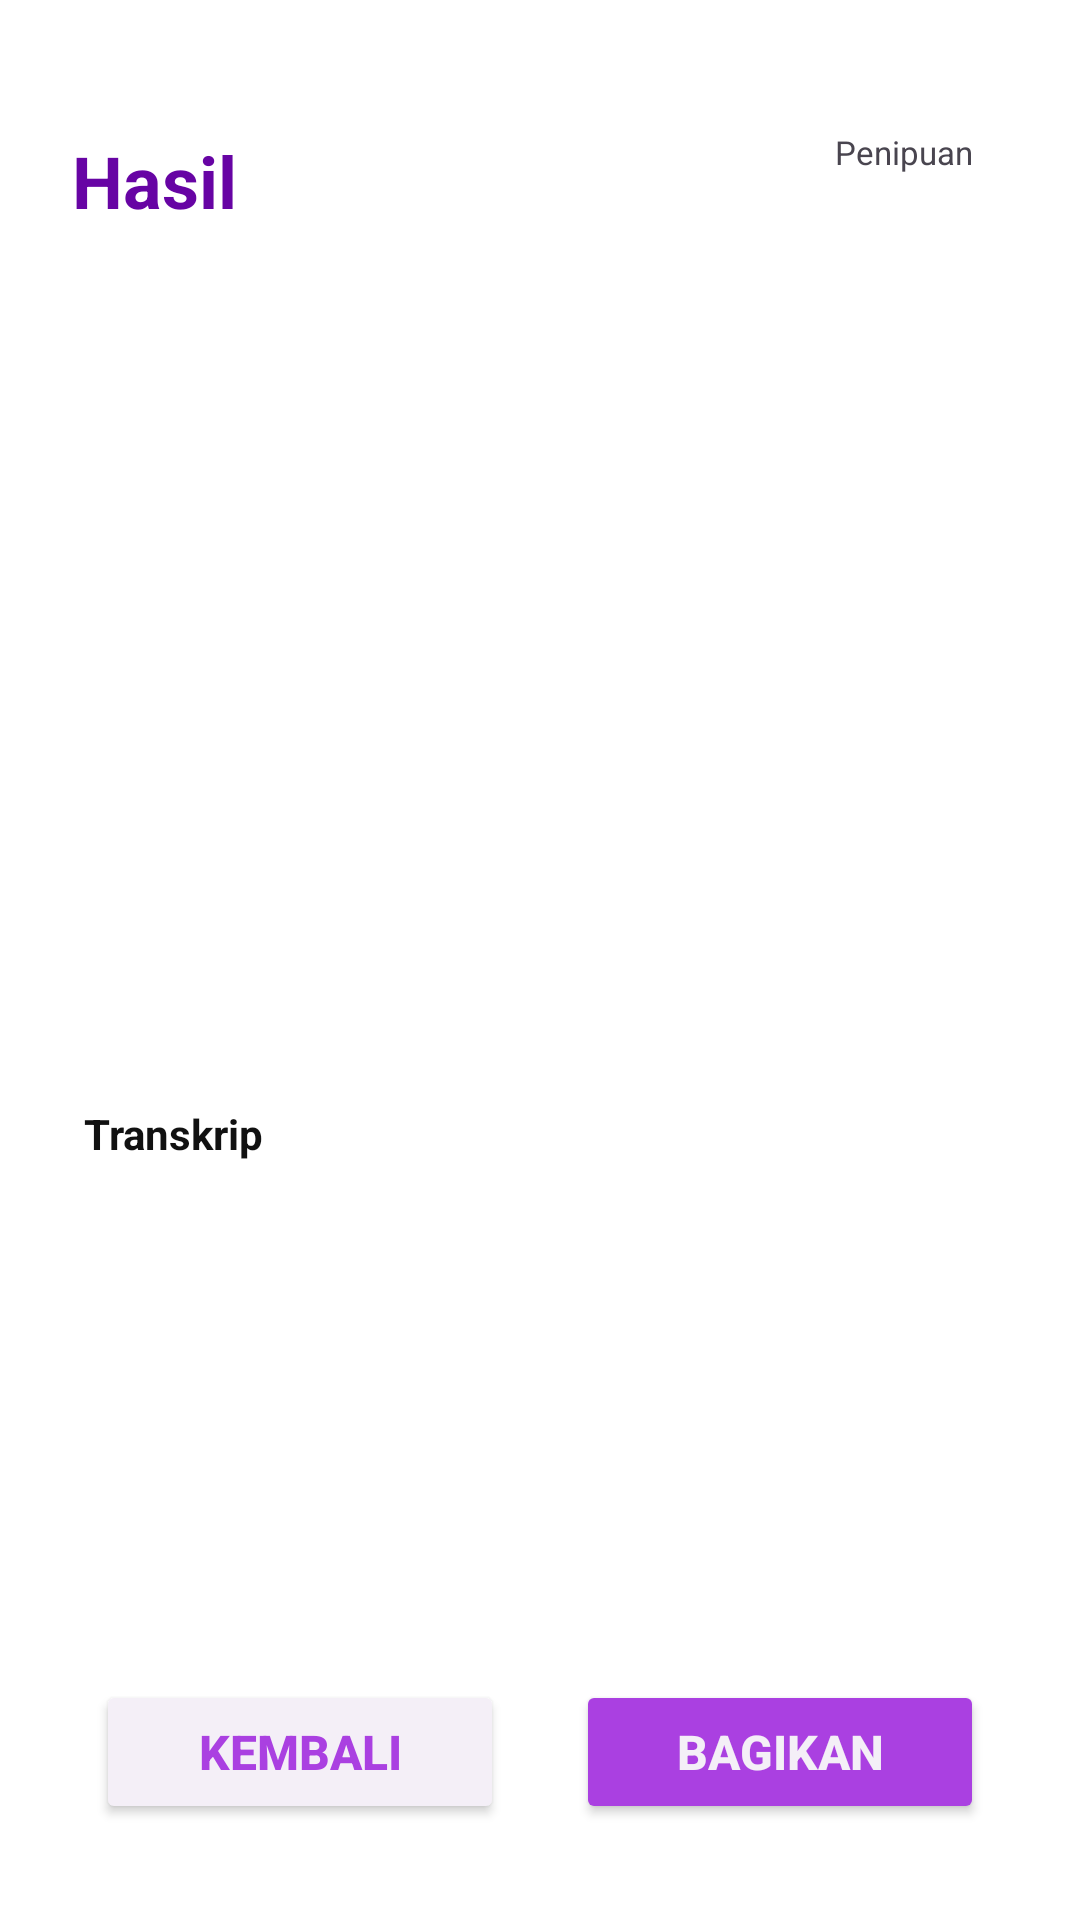

Android layout source for this screen:
<!-- AndroidManifest.xml: application theme Theme.PastiinAja -->
<!-- res/layout/activity_result.xml -->
<?xml version="1.0" encoding="utf-8"?>
<androidx.constraintlayout.widget.ConstraintLayout
    xmlns:android="http://schemas.android.com/apk/res/android"
    xmlns:app="http://schemas.android.com/apk/res-auto"
    xmlns:tools="http://schemas.android.com/tools"
    android:background="@color/white"
    android:layout_width="match_parent"
    android:layout_height="match_parent"
    tools:context=".ui.result.ResultActivity">

    <TextView
        android:id="@+id/tv_heading"
        android:layout_width="wrap_content"
        android:layout_height="wrap_content"
        android:text="@string/hasil"
        android:textColor="@color/purple_4"
        android:textSize="24sp"
        android:textStyle="bold"
        android:paddingVertical="20dp"
        android:layout_margin="24dp"
        app:layout_constraintStart_toStartOf="parent"
        app:layout_constraintTop_toTopOf="parent" />

    <LinearLayout
        android:layout_width="wrap_content"
        android:layout_height="wrap_content"
        app:layout_constraintBottom_toBottomOf="@+id/tv_heading"
        app:layout_constraintEnd_toEndOf="parent"
        app:layout_constraintTop_toTopOf="@+id/tv_heading"
        android:padding="12dp"
        android:layout_margin="24dp"
        android:backgroundTint="@color/neutral_2"
        android:background="@drawable/rounded_card"
        android:gravity="center"
        android:textColor="@color/neutral_5"
        android:orientation="vertical">

        <TextView
            android:layout_width="wrap_content"
            android:layout_height="wrap_content"
            android:textAlignment="center"
            android:textSize="11sp"
            android:text="@string/penipuan" />

        <TextView
            android:id="@+id/tv_percentage"
            android:layout_width="wrap_content"
            android:layout_height="wrap_content"
            android:textAlignment="center"
            tools:text="50%"
            android:textSize="14sp"
            android:textStyle="bold" />

    </LinearLayout>

    <ImageView
        android:id="@+id/iv_preview"
        android:layout_width="0dp"
        android:layout_height="240dp"
        android:layout_marginHorizontal="24dp"
        android:layout_marginVertical="20dp"
        app:layout_constraintEnd_toEndOf="parent"
        app:layout_constraintStart_toStartOf="parent"
        android:background="@drawable/rounded_card"
        android:backgroundTint="@color/neutral_4"
        app:layout_constraintTop_toBottomOf="@+id/tv_heading" />

    <TextView
        android:id="@+id/tv_subheading"
        android:layout_width="match_parent"
        android:layout_height="wrap_content"
        android:layout_marginHorizontal="28dp"
        android:textStyle="bold"
        android:textColor="@color/neutral_5"
        android:layout_marginVertical="12dp"
        app:layout_constraintTop_toBottomOf="@id/iv_preview"
        android:text="@string/transkrip"/>

    <TextView
        android:id="@+id/tv_transcript"
        android:layout_width="match_parent"
        android:layout_height="0dp"
        android:layout_marginHorizontal="28dp"
        android:layout_marginBottom="8dp"
        android:textColor="@color/neutral_5"
        app:layout_constraintTop_toBottomOf="@id/tv_subheading"
        app:layout_constraintBottom_toTopOf="@id/linear_layout_button"
        tools:text="Lorem ipsum dolor sit amet"/>

    <LinearLayout
        android:id="@+id/linear_layout_button"
        android:layout_width="match_parent"
        android:layout_height="wrap_content"
        android:orientation="horizontal"
        android:layout_margin="32dp"
        app:layout_constraintBottom_toBottomOf="parent">

        <Button
            android:id="@+id/button_back"
            android:layout_width="0dp"
            android:layout_height="wrap_content"
            android:layout_weight="1"
            android:backgroundTint="@color/neutral_1"
            android:layout_marginEnd="12dp"
            android:text="@string/kembali"
            android:textColor="@color/purple_2"
            android:textSize="16sp"
            android:textStyle="bold" />

        <Button
            android:id="@+id/button_share"
            android:layout_width="0dp"
            android:layout_height="wrap_content"
            android:layout_weight="1"
            android:backgroundTint="@color/purple_2"
            android:text="@string/bagikan"
            android:textColor="@color/neutral_1"
            android:textSize="16sp"
            android:textStyle="bold"
            android:layout_marginStart="12dp" />

    </LinearLayout>

    <ProgressBar
        android:id="@+id/progress_bar"
        style="?android:attr/progressBarStyle"
        android:layout_width="wrap_content"
        android:layout_height="wrap_content"
        android:visibility="gone"
        app:layout_constraintBottom_toBottomOf="parent"
        app:layout_constraintEnd_toEndOf="parent"
        app:layout_constraintStart_toStartOf="parent"
        app:layout_constraintTop_toTopOf="parent"
        tools:visibility="visible" />

</androidx.constraintlayout.widget.ConstraintLayout>
<!-- resources referenced by this layout -->
<resources>
  <color name="neutral_1">#F4EFF7</color>
  <color name="neutral_2">#E6DDEC</color>
  <color name="neutral_4">#58535A</color>
  <color name="neutral_5">#111111</color>
  <color name="purple_2">#AA40E1</color>
  <color name="purple_4">#6704A4</color>
  <color name="white">#FFFFFFFF</color>
  <string name="bagikan">Bagikan</string>
  <string name="hasil">Hasil</string>
  <string name="kembali">Kembali</string>
  <string name="penipuan">Penipuan</string>
  <string name="transkrip">Transkrip</string>
  <style name="Theme.PastiinAja" parent="Base.Theme.PastiinAja" />
  <style name="Base.Theme.PastiinAja" parent="Theme.Material3.DayNight.NoActionBar">
          
          
      </style>
</resources>
